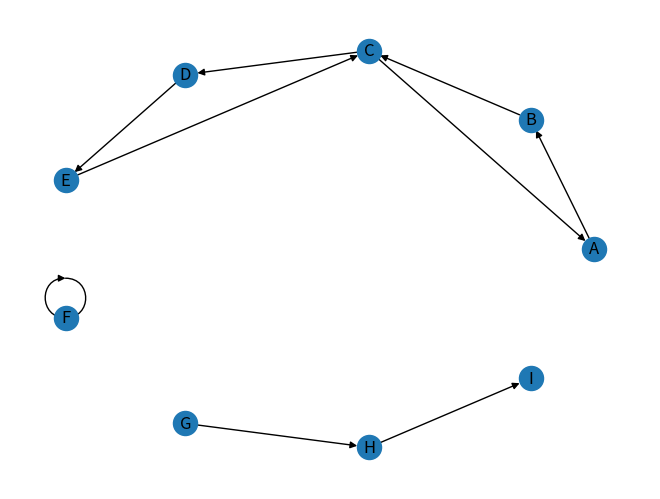

Write the Python code that produced this figure.
# Reference https://www.youtube.com/watch?v=oDqjPvD54Ss&t=118s
import networkx as nx 
import matplotlib.pyplot as plt

edges = [
    ("A", "B"), ("B", "C"), ("C", "A"),
    ("C", "D"), ("D", "E"), ("E", "C"),
    ("F", "F"),
    ("G", "H"), ("H", "I")
]

def breadth_first_search(start: str, edges: list):
    visited = []
    queue = [start]  # Initialize the queue with the start node

    while queue:
        node_to_visit = queue.pop(0)  # Dequeue the first node

        if node_to_visit not in visited:
            visited.append(node_to_visit)

            for u, v in edges:
                if u == node_to_visit and v not in visited and v not in queue:
                    queue.append(v)

    return visited

start = "A"
print("start:", start)
visited = breadth_first_search(start=start, edges=edges)
print("Visited:", visited)

G = nx.DiGraph()
G.add_edges_from(edges)

nx.draw_circular(G, with_labels = True)
plt.show()
